Run: headless pygame with SDL's dummy video driver; simulated clock (each Clock.tick advances the game by its frame time, no real sleeping); random seed 0; keys injected as events and as key.get_pressed() state; mouse plan: one left click at the window centre at the start of phase 2, then a move to the lower-right quarter at the start of phase 3.
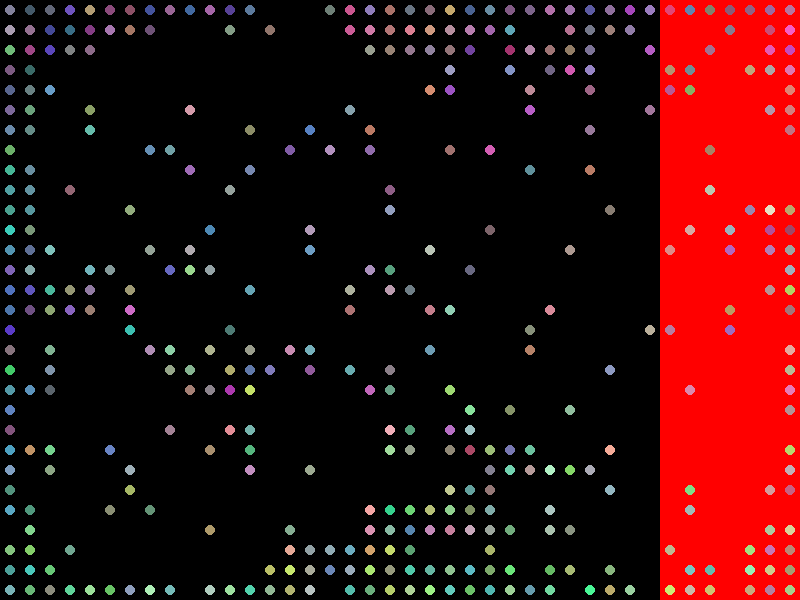
Frame 1 of 4 · flips 1–60 · no input
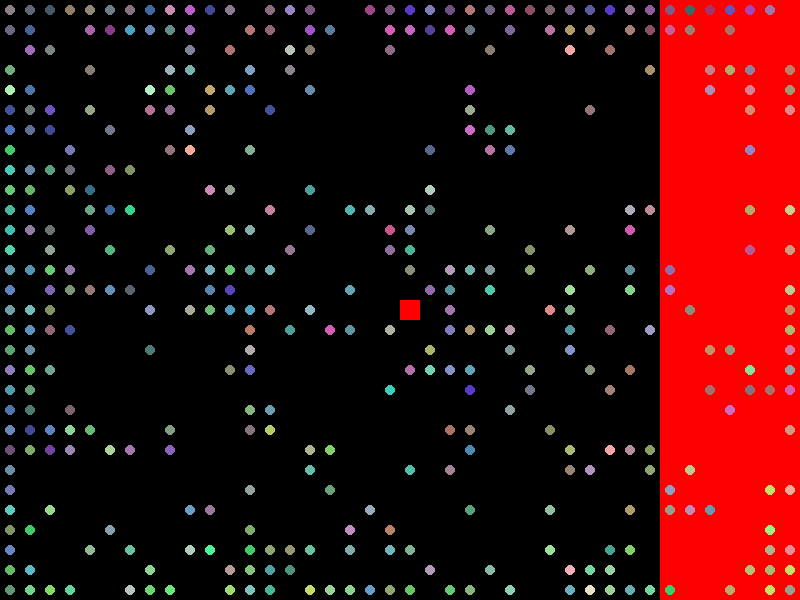
Frame 2 of 4 · flips 61–180 · clicked the window centre · tapped SPACE, RETURN · held RIGHT (→), D
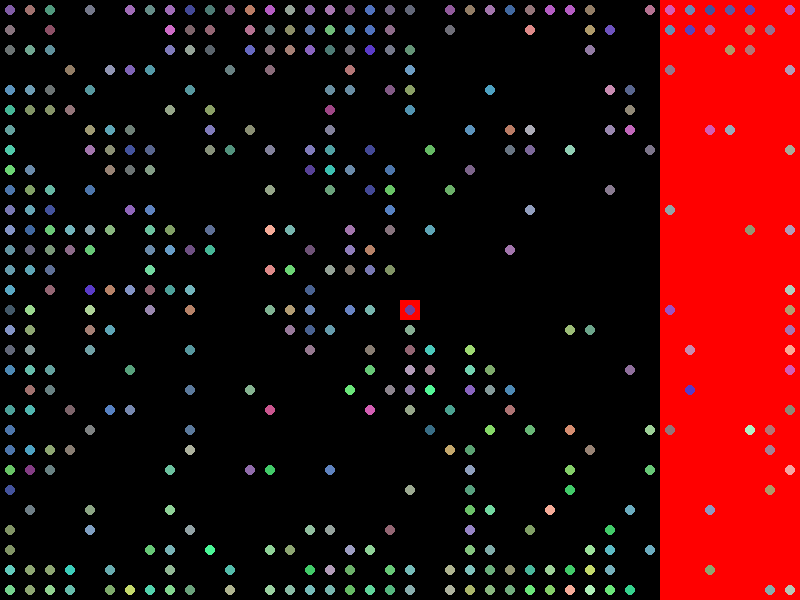
Frame 3 of 4 · flips 181–300 · moved the mouse to the lower-right quarter · held DOWN (↓), S
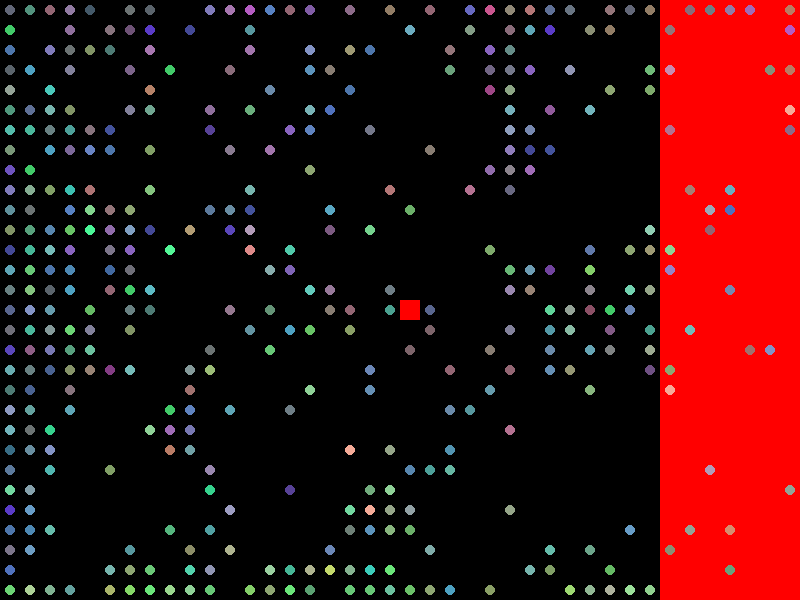
Frame 4 of 4 · flips 301–420 · held LEFT (←), A, UP (↑), W

The pygame program that drew these frames:

import pygame
import random
class Point:
    def __init__(self, x, y, brain=None, cell_size=20):
        self.x = x
        self.y = y
        self.cell_size = cell_size
        if brain is None:
            self.left_chance = random.randint(0, 100)
            self.right_chance = random.randint(0, 100)
            self.up_chance = random.randint(0, 100)
            self.down_chance = random.randint(0, 100)
            self.stay = random.randint(0, 100)
        else:
            self.left_chance = brain[0]
            self.right_chance = brain[1]
            self.up_chance = brain[2]
            self.down_chance = brain[3]
            self.stay = brain[4]
        self.color = (-self.left_chance + 150 + self.right_chance,  -self.up_chance + self.down_chance + 150, 100 + self.stay)
        while (self.x, self.y) in [(p.x, p.y) for p in points]:
            self.x = random.randint(0, num_cells_x - 1) * self.cell_size
            self.y = random.randint(0, num_cells_y - 1) * self.cell_size


    def move(self):

        go = [{'left': random.randint(0, self.left_chance)},
              {'right': random.randint(0, self.right_chance)},
              {'up': random.randint(0, self.up_chance)},
              {'down': random.randint(0, self.down_chance)},
              {'stay': random.randint(0, self.stay)}]
        max_go = max(go, key=lambda x: list(x.values())[0])
        max_key = list(max_go.keys())[0]

        direction_x = 0
        direction_y = 0
        if max_key == 'left':

            direction_x = -1
            direction_y = 0
        if max_key == 'right':
            direction_x = 1
            direction_y = 0
        if max_key == 'up':
            direction_x = 0
            direction_y = -1
        if max_key == 'down':
            direction_x = 0
            direction_y = 1


        new_x = self.x + direction_x * self.cell_size
        new_y = self.y + direction_y * self.cell_size
        if (new_x, new_y) in cells and (new_x, new_y) not in [(p.x, p.y) for p in points] and (new_x, new_y) not in walls:
            self.x = new_x
            self.y = new_y


    def draw(self, screen):
        point_color = (0, 0, 0)
        pygame.draw.circle(screen, self.color, (self.x + self.cell_size // 2, self.y + self.cell_size // 2), self.cell_size // 4)


# Инициализация Pygame
pygame.init()
population_size = 400
gen = 0
# Определение размера экрана
screen_width = 800
screen_height = 600

# Создание окна
screen = pygame.display.set_mode((screen_width, screen_height))

# Определение размера клетки
cell_size = 20

# Определение количества клеток по горизонтали и вертикали
num_cells_x = screen_width // cell_size
num_cells_y = screen_height // cell_size

# Создание списка всех клеток
cells = []
walls = []
for y in range(num_cells_y):
    for x in range(num_cells_x):
        cells.append((x * cell_size, y * cell_size))

# Создание списка точек
points = []
for i in range(population_size):
    x = random.randint(0, num_cells_x - 1)
    y = random.randint(0, num_cells_y - 1)
    points.append(Point(x * cell_size, y * cell_size))

# Создание списка красных клеток
red_cells = []
num_red_cells = 100 # количество красных клеток
for i in range(num_cells_x//5):
    for j in range(num_cells_y):
        red_cells.append(((num_cells_x - i) * cell_size, j * cell_size))
        # red_cells.append((i * cell_size, j * cell_size))

# Определение скорости движения точек
speed = cell_size

# Определение цветов
background_color = (255, 255, 255)
cell_color = (200, 200, 200)
point_color = (0, 0, 0)
red_color = (255, 0, 0)


def shuffle_pos():
    occupied_positions = set()

    for point in points:
        occupied_positions.add((point.x, point.y))

    for point in points:
        occupied_positions.remove((point.x, point.y))
        new_x = random.randint(0, num_cells_x - 1) * point.cell_size
        new_y = random.randint(0, num_cells_y - 1) * point.cell_size

        while (new_x, new_y) in occupied_positions:
            new_x = random.randint(0, num_cells_x - 1) * point.cell_size
            new_y = random.randint(0, num_cells_y - 1) * point.cell_size

        point.x, point.y = new_x, new_y
        occupied_positions.add((new_x, new_y))
        # print(len(set(points)))





# Определение функции для отрисовки клеток
def draw_cells():
    for cell in cells:
        pygame.draw.rect(screen, (0,0,0), (cell[0], cell[1], cell_size, cell_size))

# Определение функции для отрисовки точек
def draw_points():
    for point in points:
        point.draw(screen)

# Определение функции для отрисовки красной клетки
def draw_red_cell():
    for red_cell in red_cells:
        pygame.draw.rect(screen, red_color, (red_cell[0], red_cell[1], cell_size, cell_size))
def draw_walls():
    for wall in walls:
        pygame.draw.rect(screen, (50, 50, 50), (wall[0], wall[1], cell_size, cell_size))

# Определение функции для обновления положения точек
def update_points():

    for point in points:

        point.move()


# Определение функции для запуска генетического алгоритма
def mutate(point):
    choice = ['left_chance', 'right_chance','up_chance', 'down_chance', 'stay']
    what = random.choice(choice)
    point.__setattr__(what, random.randint(0, 100))

def run_genetic_algorithm():
    dead = 0
    same_pos = []
    global gen
    gen += 1
    print('Gen:', gen)
    for point in points:
        same_pos.append((point.x, point.y))
        mutation = random.randint(0, 50)
        x, y = point.x, point.y
        for red_cell in red_cells:
            if x == red_cell[0] and y == red_cell[1]:

                points.remove(point)
                dead += 1

        if mutation == 25:
            mutate(point)
            print('mutation appeared')
    print('Dead:', dead,' ',dead/200*100, '%')
    # if gen == 20:
    #     for i in range(num_cells_x // 6):
    #         for j in range(num_cells_y):
    #             red_cells.append(((i) * cell_size, j * cell_size))
    if population_size > len(points):
        while population_size > len(points):
            to_add = random.choice(points)

            points.append(Point(to_add.x, to_add.y, brain=[to_add.left_chance,to_add.right_chance,to_add.up_chance,to_add.down_chance,to_add.stay]))
            # print(to_add)
    # print(points[190])
    shuffle_pos()





# Основной цикл
clock = pygame.time.Clock()
generation_time = 1000 # время в миллисекундах
last_generation_time = pygame.time.get_ticks()

while True:
    # Обработка событий
    for event in pygame.event.get():
        if event.type == pygame.QUIT:
            pygame.quit()
            sys.exit()
        elif event.type == pygame.MOUSEBUTTONDOWN:

            # Добавление красной клетки или стены при клике мыши
            mouse_pos = pygame.mouse.get_pos()
            cell_x = (mouse_pos[0] // cell_size) * cell_size
            cell_y = (mouse_pos[1] // cell_size) * cell_size
            if (cell_x, cell_y) not in red_cells:
                if pygame.mouse.get_pressed()[0]:
                    red_cells.append((cell_x, cell_y))
                elif pygame.mouse.get_pressed()[2]:
                    walls.append((cell_x, cell_y))

    # Очистка экрана
    screen.fill((0, 0, 0))
    # Отрисовка клеток и точек
    draw_cells()

    draw_red_cell()
    draw_walls()
    update_points()

    draw_points()



    # Запуск генетического алгоритма каждые 3 секунды
    current_time = pygame.time.get_ticks()
    if current_time - last_generation_time >= generation_time:
        run_genetic_algorithm()
        last_generation_time = current_time



    # Обновление экрана
    pygame.display.update()

    # Ограничение количества кадров в секунду
    clock.tick(60)  # 60 FPS
